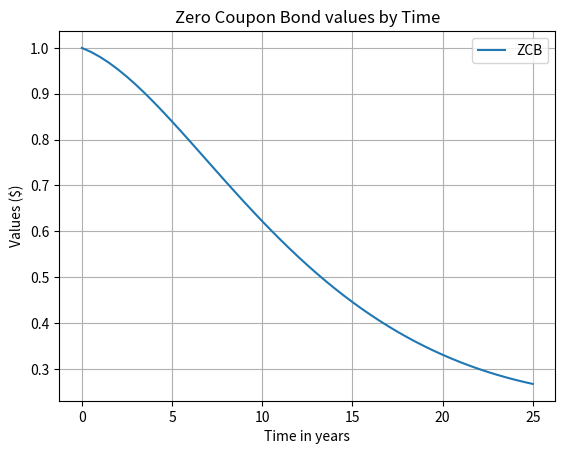

The script that saved this image:
"""Get zero coupon bond price by Vasicek model"""
import numpy as np
def exact_zcb(theta,kappa,sigma,tau,r0=0.):
    B=(1-np.exp(-kappa*tau))/kappa
    A=np.exp((theta-(sigma**2)/(2*(kappa**2)))*(B-tau)-
             (sigma**2)/(4*kappa)*(B**2))
    return A*np.exp(-r0*B)

#----------------------
if __name__=="__main__":
    Ts=np.r_[0.0:25.5:0.5]
    zcbs=[exact_zcb(0.5,0.02,0.03,t,0.015) for t in Ts]

    import matplotlib.pyplot as plt
    plt.title("Zero Coupon Bond values by Time")
    plt.plot(Ts,zcbs,label='ZCB')
    plt.ylabel("Values ($)")
    plt.xlabel("Time in years")
    plt.legend()
    plt.grid(True)
    plt.show()

    
                    

